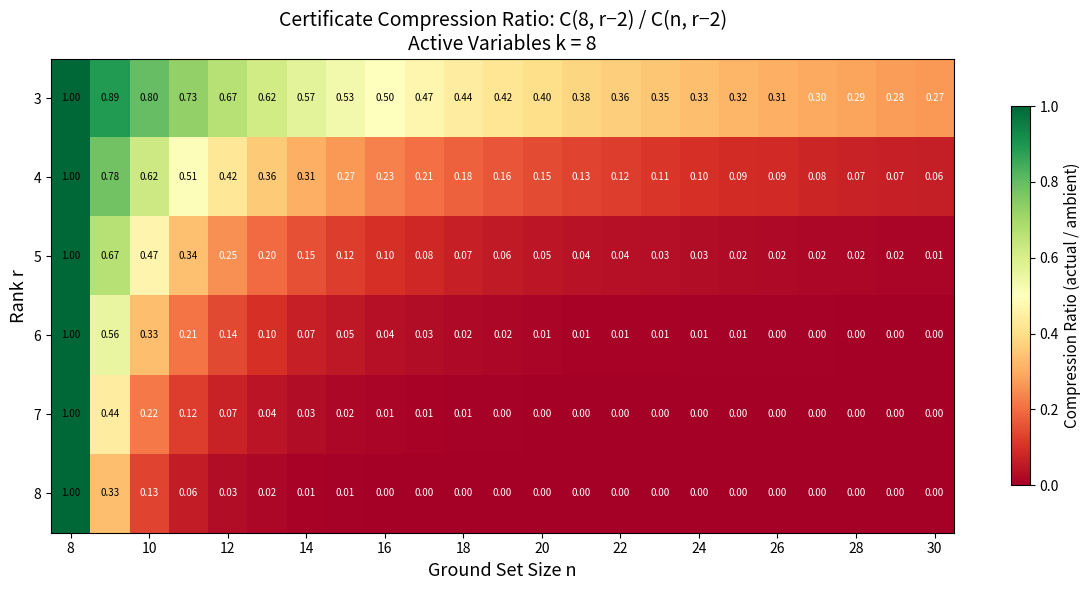

Source code (Python):
"""
Visualization: Compression Ratio Heatmap for Certificate Complexity

Shows how the ratio (actual leaves / ambient leaves) varies with
matroid parameters n (ground set size) and r (rank) for the uniform matroid.
For uniform matroids, every (r-2)-subset is independent, so the ratio is
always 1.0. But for restricted matroids (bases using only k < n variables),
the compression ratio C(k,r-2)/C(n,r-2) drops dramatically.

This heatmap shows the compression ratio for a matroid whose bases use
only k=8 active variables, embedded in ground sets of various sizes n,
for different ranks r. The plot reveals how support geometry compresses
the certificate complexity.
"""

import numpy as np
import matplotlib.pyplot as plt
from math import comb

# Parameters
k_active = 8  # number of active variables
n_values = list(range(8, 31))  # ground set sizes
r_values = list(range(3, 9))   # ranks

# Compute compression ratios
ratios = np.zeros((len(r_values), len(n_values)))

for i, r in enumerate(r_values):
    for j, n in enumerate(n_values):
        if r - 2 > min(k_active, n) or r > n:
            ratios[i, j] = np.nan
        else:
            ambient = comb(n, r - 2)
            compressed = comb(min(k_active, n), r - 2)
            ratios[i, j] = compressed / ambient if ambient > 0 else 1.0

# Create figure
fig, ax = plt.subplots(figsize=(12, 6))

# Plot heatmap
im = ax.imshow(ratios, aspect='auto', cmap='RdYlGn',
               vmin=0, vmax=1,
               extent=[n_values[0]-0.5, n_values[-1]+0.5,
                       r_values[-1]+0.5, r_values[0]-0.5])

# Labels
ax.set_xlabel('Ground Set Size n', fontsize=13)
ax.set_ylabel('Rank r', fontsize=13)
ax.set_title(f'Certificate Compression Ratio: C({k_active}, r−2) / C(n, r−2)\n'
             f'Active Variables k = {k_active}', fontsize=14)

# Colorbar
cbar = plt.colorbar(im, ax=ax, shrink=0.8)
cbar.set_label('Compression Ratio (actual / ambient)', fontsize=11)

# Annotate cells with values
for i, r in enumerate(r_values):
    for j, n in enumerate(n_values):
        if not np.isnan(ratios[i, j]):
            color = 'white' if ratios[i, j] < 0.3 else 'black'
            ax.text(n, r, f'{ratios[i,j]:.2f}',
                    ha='center', va='center', fontsize=7, color=color)

# Set ticks
ax.set_xticks(n_values[::2])
ax.set_yticks(r_values)

plt.tight_layout()
plt.savefig('viz_compression_heatmap.png', dpi=150, bbox_inches='tight')
print("Saved viz_compression_heatmap.png")
